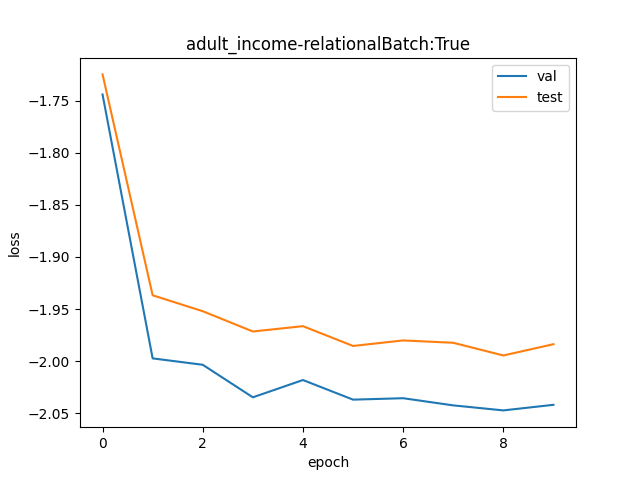

The table this chart was drawn from, first rows:
val, test
0.1748, 0.1782
0.1357, 0.1442
0.1349, 0.142
0.1307, 0.1392
0.1329, 0.1399
0.1304, 0.1373
0.1306, 0.138
0.1297, 0.1377
0.1291, 0.1361
0.1298, 0.1375
